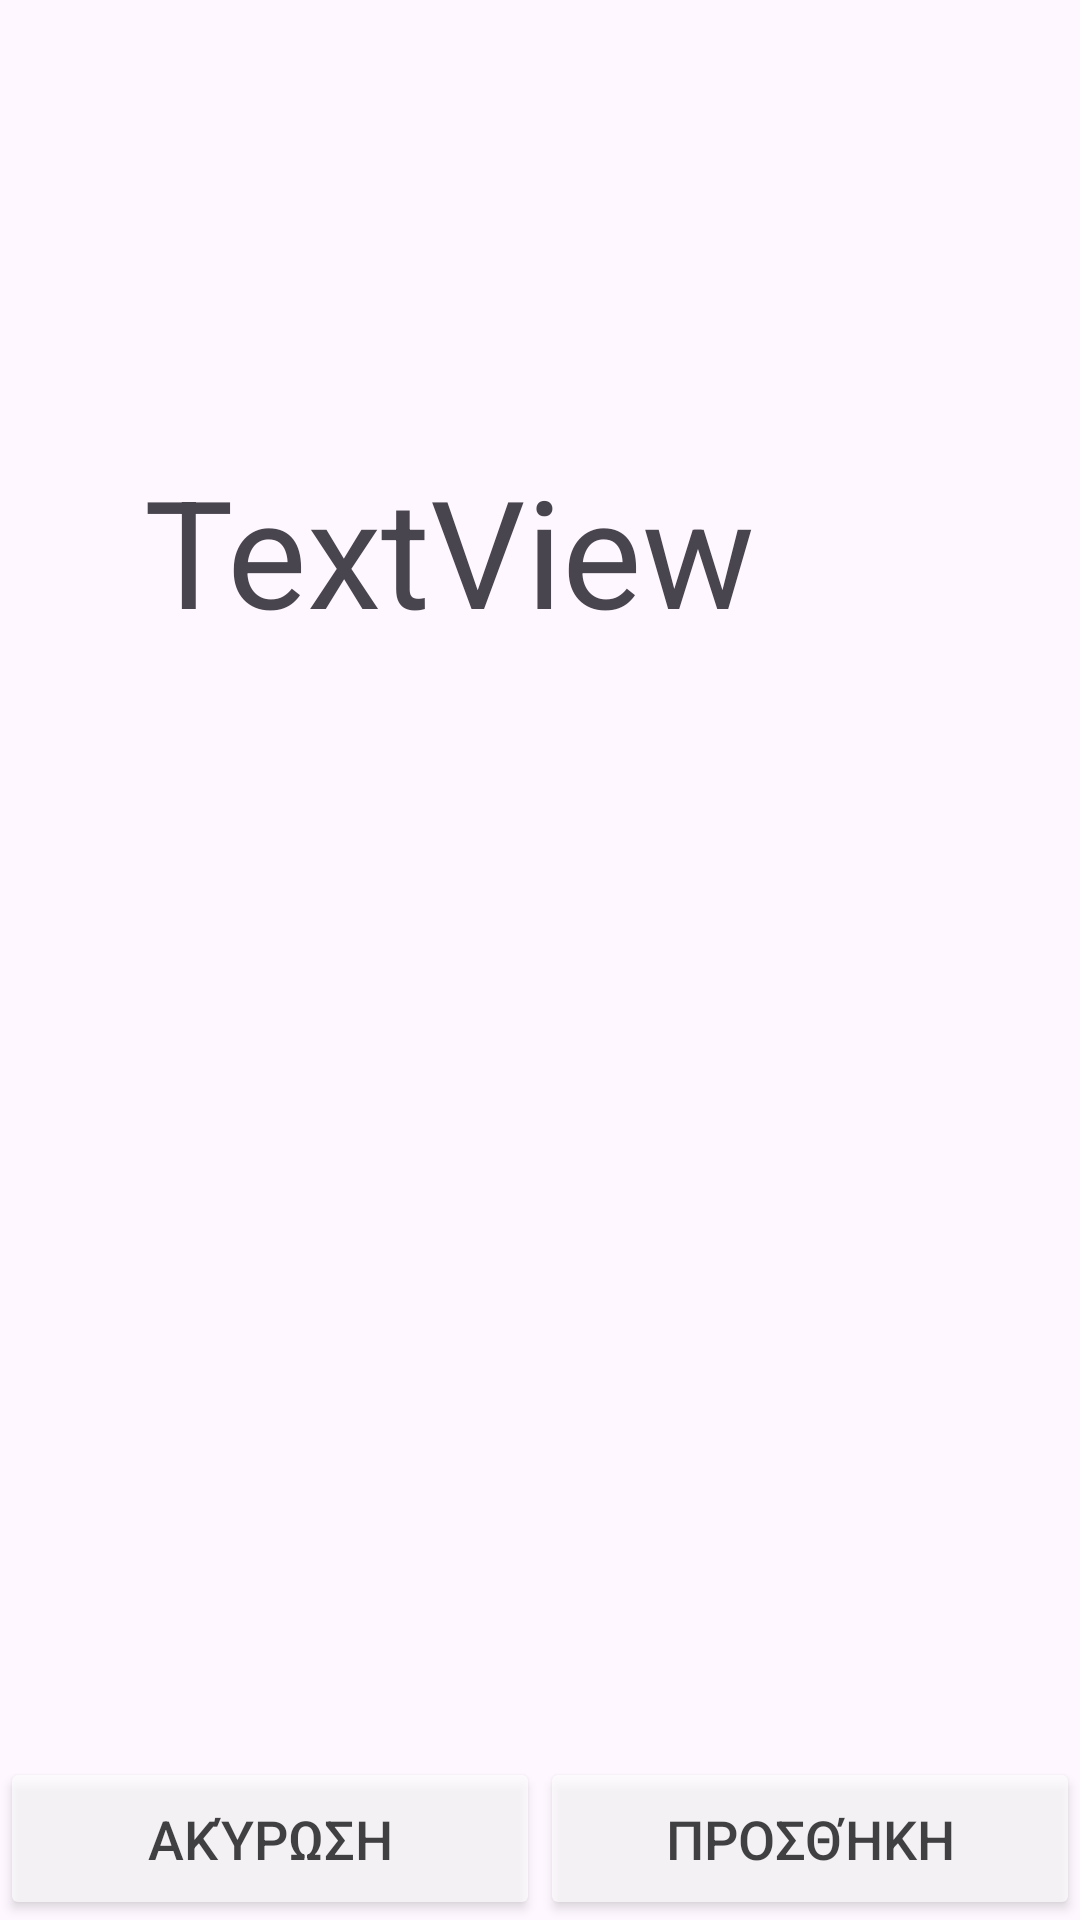

The Android layout XML behind this screen, and the referenced resources:
<!-- AndroidManifest.xml: application theme Theme.RestaurantPDA -->
<!-- res/layout/product.xml -->
<?xml version="1.0" encoding="utf-8"?>

<androidx.constraintlayout.widget.ConstraintLayout xmlns:android="http://schemas.android.com/apk/res/android"
    xmlns:app="http://schemas.android.com/apk/res-auto"
    xmlns:tools="http://schemas.android.com/tools"
    android:layout_width="match_parent"
    android:layout_height="match_parent">

    <ImageView
        android:id="@+id/backgroundImage"
        android:layout_width="0dp"
        android:layout_height="0dp"
        android:contentDescription="@null"
        android:scaleType="centerCrop"
        android:src="@drawable/order"
        app:layout_constraintBottom_toBottomOf="parent"
        app:layout_constraintEnd_toEndOf="parent"
        app:layout_constraintHorizontal_bias="1.0"
        app:layout_constraintStart_toStartOf="parent"
        app:layout_constraintTop_toTopOf="parent"
        app:layout_constraintVertical_bias="0.0" />

    <LinearLayout
        android:id="@+id/button_bot"
        android:layout_width="0dp"
        android:layout_height="wrap_content"
        android:orientation="horizontal"
        app:layout_constraintBottom_toBottomOf="parent"
        app:layout_constraintEnd_toEndOf="parent"
        app:layout_constraintStart_toStartOf="parent">

        <Button
            android:id="@+id/button_back"
            android:layout_width="0dp"
            android:layout_height="wrap_content"
            android:layout_weight="1"
            android:alpha="0.7"
            android:backgroundTint="#FFFFFF"
            android:elevation="4dp"
            android:padding="15dp"
            android:text="Ακύρωση"
            android:textColor="#000000"
            android:textSize="18sp" />

        <Button
            android:id="@+id/button_payment"
            android:layout_width="0dp"
            android:layout_height="wrap_content"
            android:layout_weight="1"
            android:alpha="0.7"
            android:backgroundTint="#FFFFFF"
            android:elevation="4dp"
            android:padding="15dp"
            android:text="Προσθήκη"
            android:textColor="#000000"
            android:textSize="18sp" />
    </LinearLayout>

    <EditText
        android:id="@+id/comment_sq"
        android:layout_width="221dp"
        android:layout_height="74dp"
        android:layout_marginStart="159dp"
        android:layout_marginTop="475dp"
        android:layout_marginEnd="31dp"
        android:layout_marginBottom="182dp"
        android:text="No Comments"
        android:textSize="20dp"
        app:layout_constraintBottom_toBottomOf="parent"
        app:layout_constraintEnd_toEndOf="parent"
        app:layout_constraintStart_toStartOf="parent"
        app:layout_constraintTop_toTopOf="parent" />

    <EditText
        android:id="@+id/quantity_num"
        android:layout_width="206dp"
        android:layout_height="59dp"
        android:layout_marginStart="159dp"
        android:layout_marginTop="363dp"
        android:layout_marginEnd="42dp"
        android:layout_marginBottom="323dp"
        android:ems="10"
        android:inputType="number"
        android:text="0"
        app:layout_constraintBottom_toBottomOf="parent"
        app:layout_constraintEnd_toEndOf="parent"
        app:layout_constraintHorizontal_bias="0.25"
        app:layout_constraintStart_toStartOf="parent"
        app:layout_constraintTop_toTopOf="parent"
        app:layout_constraintVertical_bias="0.214" />

    <TextView
        android:id="@+id/Product_Name"
        android:layout_width="280dp"
        android:layout_height="81dp"
        android:layout_marginStart="38dp"
        android:layout_marginTop="140dp"
        android:layout_marginEnd="93dp"
        android:layout_marginBottom="404dp"
        android:padding="10dp"
        android:text="TextView"
        android:textSize="50dp"
        app:layout_constraintBottom_toBottomOf="parent"
        app:layout_constraintEnd_toEndOf="parent"
        app:layout_constraintHorizontal_bias="0.0"
        app:layout_constraintStart_toStartOf="parent"
        app:layout_constraintTop_toTopOf="parent"
        app:layout_constraintVertical_bias="0.0" />

    <TextView
        android:id="@+id/quantitytext"
        android:layout_width="133dp"
        android:layout_height="56dp"
        android:layout_marginStart="27dp"
        android:layout_marginTop="363dp"
        android:layout_marginEnd="251dp"
        android:layout_marginBottom="312dp"
        android:padding="15dp"
        android:text="Ποσότητα:"
        android:textSize="20dp"
        app:layout_constraintBottom_toBottomOf="parent"
        app:layout_constraintEnd_toEndOf="parent"
        app:layout_constraintStart_toStartOf="parent"
        app:layout_constraintTop_toTopOf="parent" />

    <TextView
        android:id="@+id/commenttext"
        android:layout_width="114dp"
        android:layout_height="55dp"
        android:layout_marginStart="27dp"
        android:layout_marginTop="484dp"
        android:layout_marginEnd="270dp"
        android:layout_marginBottom="192dp"
        android:padding="15dp"
        android:text="Σχόλια:"
        android:textSize="20dp"
        app:layout_constraintBottom_toBottomOf="parent"
        app:layout_constraintEnd_toEndOf="parent"
        app:layout_constraintHorizontal_bias="0.0"
        app:layout_constraintStart_toStartOf="parent"
        app:layout_constraintTop_toTopOf="parent"
        app:layout_constraintVertical_bias="1.0" />


</androidx.constraintlayout.widget.ConstraintLayout>
<!-- resources referenced by this layout -->
<resources>
  <style name="Theme.RestaurantPDA" parent="Base.Theme.RestaurantPDA" />
  <style name="Base.Theme.RestaurantPDA" parent="Theme.Material3.DayNight.NoActionBar">
          
          
      </style>
</resources>
